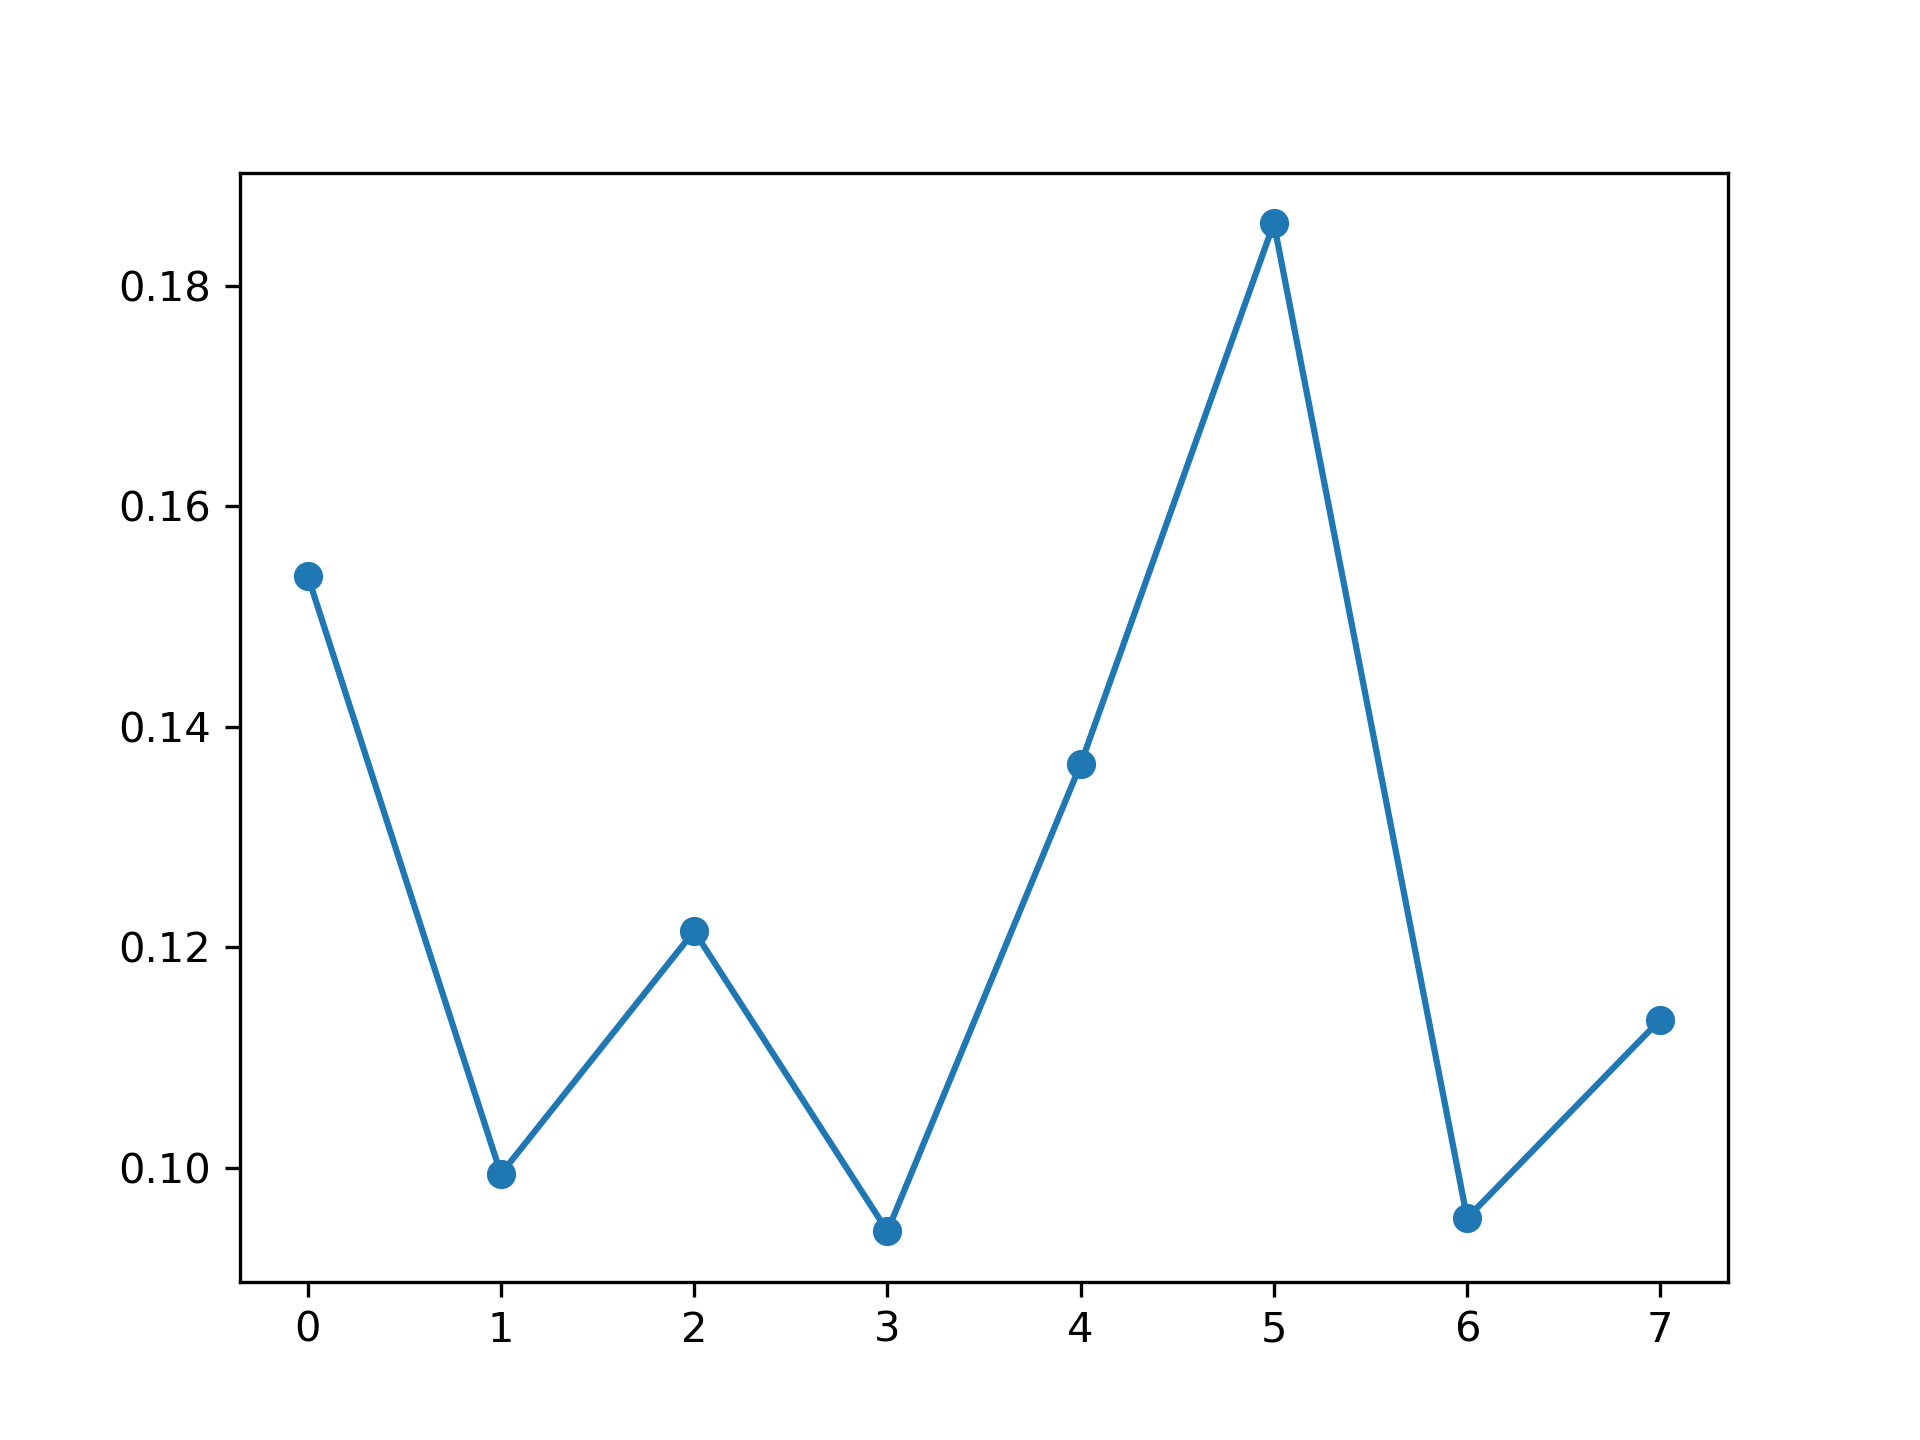

The data file committed next to this chart (first rows):
, feature_name, instance_level, global_attention
0, PM_US Post, 0.1537, 0.1142
1, DEWP, 0.09944, 0.1323
2, HUMI, 0.1215, 0.1321
3, PRES, 0.09425, 0.1148
4, TEMP, 0.1366, 0.1267
5, Iws, 0.1857, 0.1247
6, precipitation, 0.09543, 0.1298
7, Iprec, 0.1134, 0.1256
